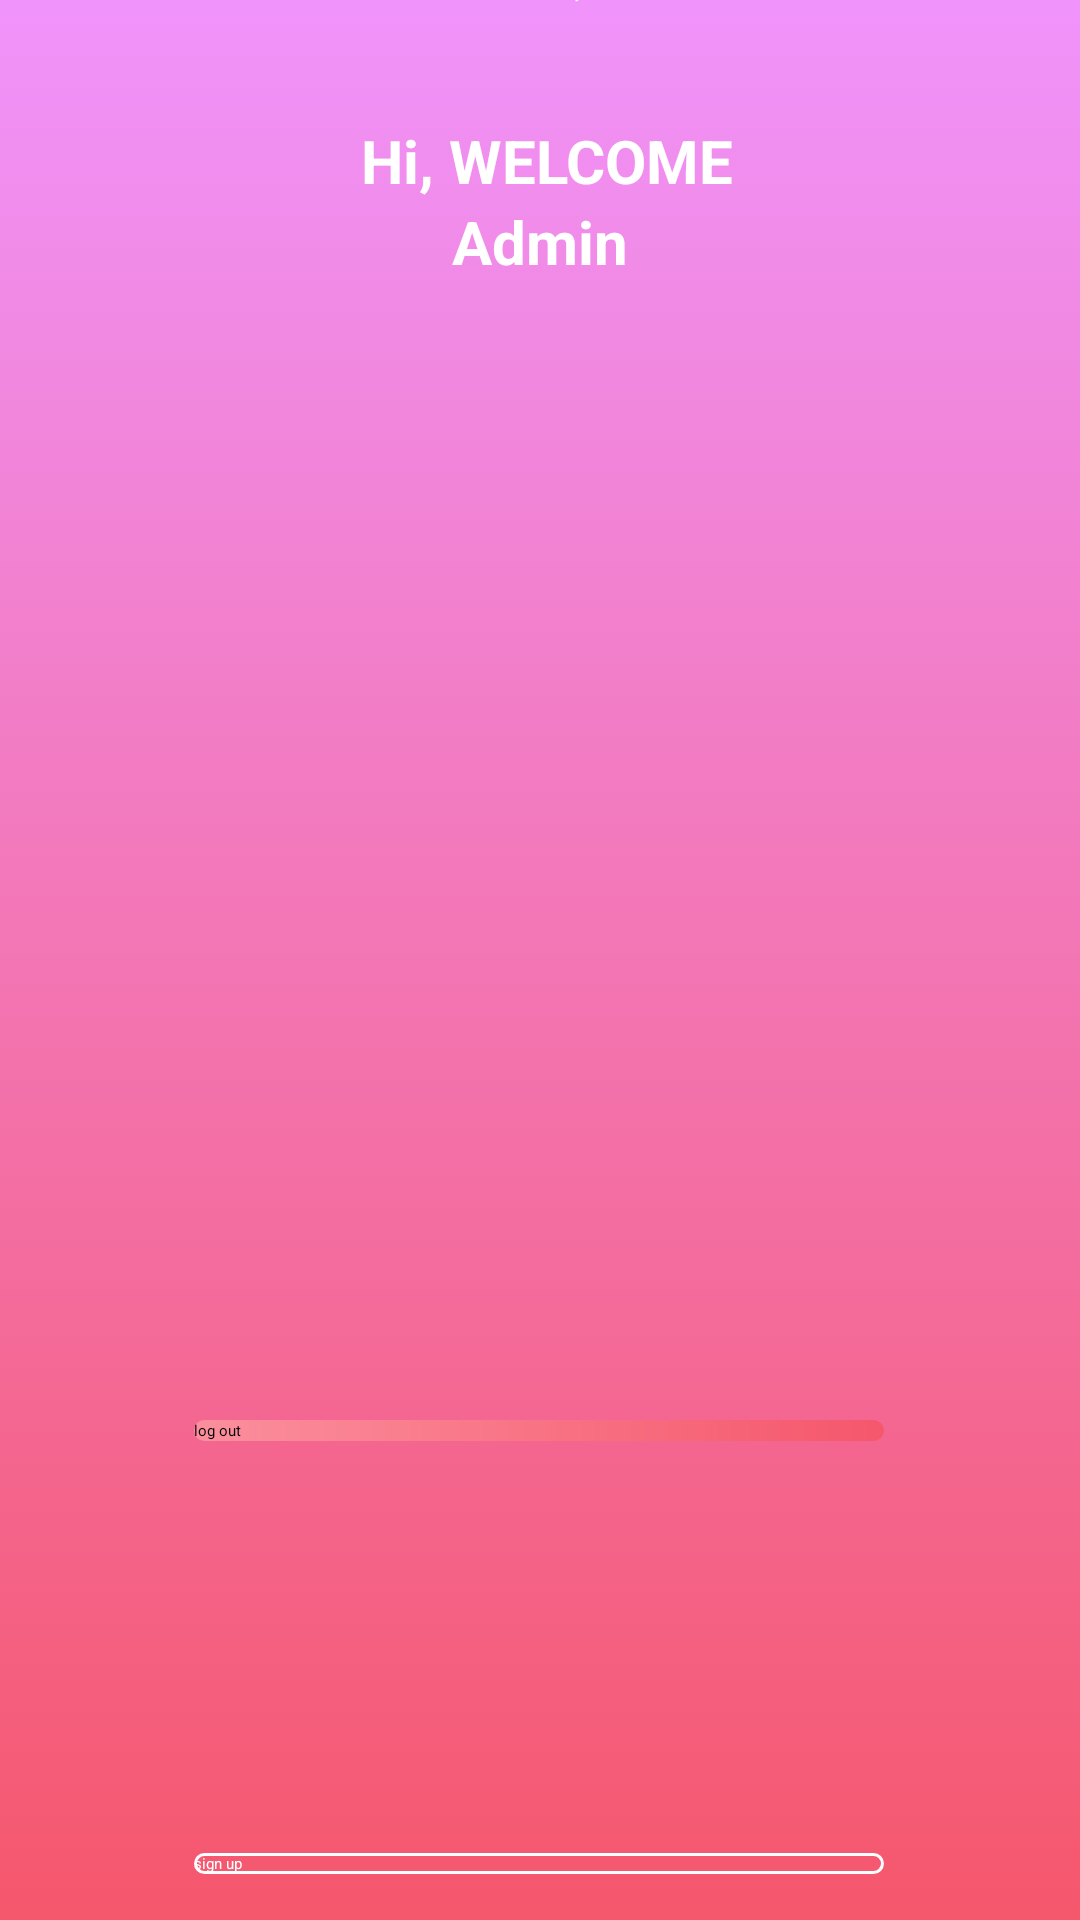

Produce the Android XML layout that renders to this screen, including the resource entries it uses.
<!-- AndroidManifest.xml: application theme Theme.Practical4 -->
<!-- res/layout/activity_second.xml -->
<?xml version="1.0" encoding="utf-8"?>
<android.support.constraint.ConstraintLayout xmlns:android="http://schemas.android.com/apk/res/android"
    xmlns:app="http://schemas.android.com/apk/res-auto"
    xmlns:tools="http://schemas.android.com/tools"
    android:layout_width="match_parent"
    android:layout_height="match_parent"
    tools:context=".MainActivity"
    android:background="@drawable/gradient_background">


    <ImageView
        android:id="@+id/imageView"
        android:layout_width="wrap_content"
        android:layout_height="wrap_content"
        android:scaleType="centerInside"
        app:srcCompat="@drawable/login1"
        tools:layout_editor_absoluteX="0dp"
        tools:layout_editor_absoluteY="0dp" />

    <Button
        android:id="@+id/signup"
        android:layout_width="230dp"
        android:layout_height="wrap_content"
        android:background="@drawable/custom_button1"
        android:text="sign up"
        android:textColor="@color/white"
        app:layout_constraintBottom_toBottomOf="parent"
        app:layout_constraintEnd_toEndOf="parent"
        app:layout_constraintHorizontal_bias="0.497"
        app:layout_constraintStart_toStartOf="parent"
        app:layout_constraintTop_toTopOf="parent"
        app:layout_constraintVertical_bias="0.976" />

    <Button
        android:id="@+id/logout_btn"
        android:layout_width="230dp"
        android:layout_height="wrap_content"
        android:background="@drawable/custom_button"
        android:text="log out"
        app:layout_constraintBottom_toBottomOf="parent"
        app:layout_constraintEnd_toEndOf="parent"
        app:layout_constraintHorizontal_bias="0.497"
        app:layout_constraintStart_toStartOf="parent"
        app:layout_constraintTop_toTopOf="parent"
        app:layout_constraintVertical_bias="0.748" />

    <TextView
        android:id="@+id/textView2"
        android:layout_width="wrap_content"
        android:layout_height="wrap_content"
        android:layout_marginTop="40dp"
        android:text="Hi, WELCOME"
        android:textColor="@color/white"
        android:textSize="20dp"
        android:textStyle="bold"
        app:layout_constraintBottom_toTopOf="@+id/login"
        app:layout_constraintEnd_toEndOf="parent"
        app:layout_constraintHorizontal_bias="0.51"
        app:layout_constraintStart_toStartOf="parent"
        app:layout_constraintTop_toTopOf="@+id/imageView"
        app:layout_constraintVertical_bias="0.038" />

    <TextView
        android:id="@+id/textView3"
        android:layout_width="wrap_content"
        android:layout_height="wrap_content"
        android:text="Not a member yet?"
        android:textColor="@color/white"
        app:layout_constraintBottom_toBottomOf="@+id/imageView"
        app:layout_constraintEnd_toEndOf="parent"
        app:layout_constraintHorizontal_bias="0.498"
        app:layout_constraintStart_toStartOf="parent"
        app:layout_constraintTop_toTopOf="parent"
        app:layout_constraintVertical_bias="0.898" />

    <TextView
        android:id="@+id/textView4"
        android:layout_width="wrap_content"
        android:layout_height="wrap_content"
        android:text="Admin"
        android:textAllCaps="false"
        android:textColor="@color/white"
        android:textSize="20dp"
        android:textStyle="bold"
        app:layout_constraintBottom_toTopOf="@+id/login"
        app:layout_constraintEnd_toEndOf="parent"
        app:layout_constraintStart_toStartOf="parent"
        app:layout_constraintTop_toBottomOf="@+id/textView2"
        app:layout_constraintVertical_bias="0.025" />


</android.support.constraint.ConstraintLayout>
<!-- resources referenced by this layout -->
<resources>
  <color name="white">#FFFFFFFF</color>
  <!-- drawable custom_button (drawable) -->
  <?xml version="1.0" encoding="utf-8"?>
  <shape xmlns:android="http://schemas.android.com/apk/res/android">
  
  
  
      <corners
          android:radius="190dp"/>
  
      <gradient
  
          android:startColor="#fb8f9d"
          android:endColor="#f5576c"
          android:type="linear"/>
  
  </shape>
  <!-- drawable custom_button1 (drawable) -->
  <?xml version="1.0" encoding="utf-8"?>
  <shape xmlns:android="http://schemas.android.com/apk/res/android">
  
  
  
      <corners
          android:radius="190dp"/>
  
      <stroke
          android:color="@color/white"
          android:width="1dp"/>
  
  </shape>
  <!-- drawable gradient_background (drawable) -->
  <?xml version="1.0" encoding="utf-8"?>
  <selector xmlns:android="http://schemas.android.com/apk/res/android">
  
      <item>
  
          <shape>
  
              <gradient android:angle="270"
                  android:startColor="#f093fb"
                  android:endColor="#f5576c"
                  android:type="linear"/>
  
          </shape>
      </item>
  
  </selector>
  <!-- drawable login1: png bitmap (drawable, 18091 bytes) -->
  <style name="Theme.Practical4" parent="Theme.AppCompat.Light.NoActionBar">
          
          <item name="colorPrimary">@color/login_background</item>
          <item name="colorPrimaryDark">@color/black</item>
          <item name="colorAccent">@color/main_color</item>
          
      </style>
  <color name="login_background">#B156AA</color>
  <color name="black">#FF000000</color>
  <color name="main_color">#FFF5576C</color>
</resources>
